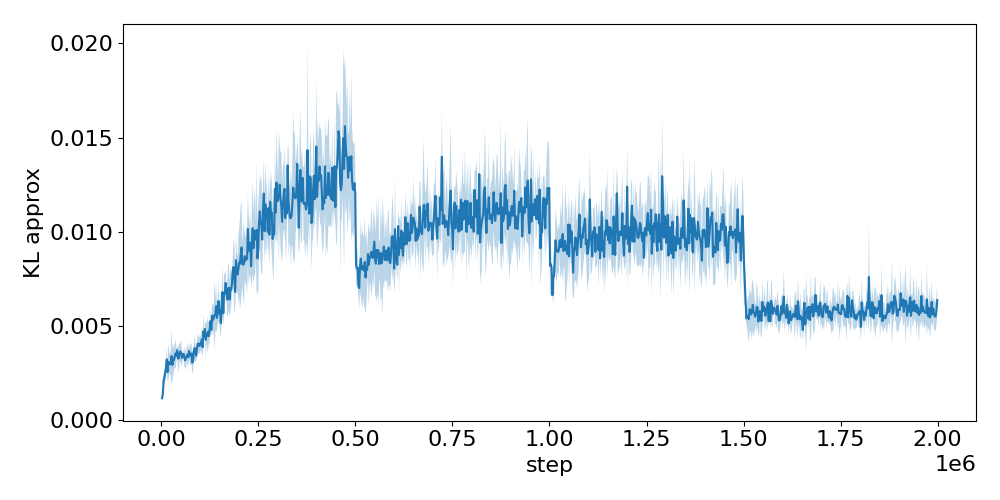

The data file committed next to this chart (first rows):
step, run_0, run_1, run_2, run_3, run_4
2048, 0.001258, 0.00105, 0.0009053, 0.00108, 0.001529
4096, 0.001242, 0.001588, 0.001433, 0.001438, 0.001206
6144, 0.002362, 0.00231, 0.002197, 0.001842, 0.001933
8192, 0.002152, 0.00216, 0.002259, 0.002902, 0.001864
10240, 0.002763, 0.00232, 0.002266, 0.003351, 0.002011
12288, 0.003293, 0.002372, 0.002121, 0.00294, 0.002994
14336, 0.004307, 0.002846, 0.002864, 0.00286, 0.003248
16384, 0.002841, 0.002035, 0.003148, 0.002383, 0.002351
18432, 0.003734, 0.002132, 0.00361, 0.001917, 0.004093
20480, 0.003056, 0.00294, 0.002724, 0.002479, 0.004049
22528, 0.003609, 0.00251, 0.002481, 0.003154, 0.003112
24576, 0.002621, 0.002847, 0.002082, 0.004012, 0.003299
26624, 0.003007, 0.005473, 0.002787, 0.001638, 0.00409
28672, 0.002373, 0.004103, 0.003682, 0.002295, 0.002183
30720, 0.00265, 0.003488, 0.00464, 0.002472, 0.002853
32768, 0.002677, 0.003667, 0.003815, 0.003207, 0.002557
34816, 0.00415, 0.003304, 0.003235, 0.002479, 0.003752
36864, 0.003925, 0.004306, 0.004014, 0.002914, 0.002532
38912, 0.003436, 0.003143, 0.003108, 0.003428, 0.00405
40960, 0.003888, 0.003611, 0.003394, 0.003778, 0.003865
43008, 0.00294, 0.002874, 0.003561, 0.003009, 0.003989
45056, 0.003717, 0.003295, 0.004046, 0.002054, 0.003267
47104, 0.003336, 0.003, 0.003483, 0.004162, 0.003833
49152, 0.003133, 0.003084, 0.003845, 0.003833, 0.00431
51200, 0.003648, 0.003653, 0.003283, 0.002832, 0.004422
53248, 0.003662, 0.003358, 0.00286, 0.002766, 0.003861
55296, 0.00362, 0.003447, 0.003466, 0.003255, 0.003277
57344, 0.003541, 0.003399, 0.003532, 0.003419, 0.003668
59392, 0.003339, 0.002798, 0.004233, 0.003157, 0.003255
61440, 0.002964, 0.00317, 0.002823, 0.003697, 0.003215
63488, 0.002858, 0.002854, 0.004353, 0.002929, 0.003463
65536, 0.003231, 0.003558, 0.003158, 0.003267, 0.003681
67584, 0.003216, 0.002594, 0.003662, 0.003896, 0.004014
69632, 0.002872, 0.003291, 0.003424, 0.003082, 0.004028
71680, 0.0034, 0.004311, 0.003762, 0.003077, 0.003788
73728, 0.00323, 0.003108, 0.003176, 0.003956, 0.003695
75776, 0.003191, 0.00361, 0.003329, 0.002872, 0.004337
77824, 0.004171, 0.004141, 0.003203, 0.003165, 0.003014
79872, 0.0027, 0.002946, 0.00397, 0.002553, 0.003063
81920, 0.002663, 0.002467, 0.003943, 0.003302, 0.003244
83968, 0.003133, 0.003747, 0.004094, 0.004062, 0.003261
86016, 0.003234, 0.004737, 0.00429, 0.003592, 0.003259
88064, 0.003465, 0.004337, 0.003642, 0.002885, 0.003812
90112, 0.003174, 0.003252, 0.003244, 0.003555, 0.003886
92160, 0.003602, 0.003312, 0.004232, 0.003664, 0.004307
94208, 0.004512, 0.003786, 0.003425, 0.003936, 0.004667
96256, 0.003609, 0.004735, 0.004278, 0.003865, 0.003769
98304, 0.003491, 0.003823, 0.004494, 0.003678, 0.004198
100352, 0.003431, 0.004424, 0.004357, 0.003681, 0.004463
102400, 0.004345, 0.004393, 0.004222, 0.003748, 0.003696
104448, 0.004606, 0.004575, 0.003, 0.00468, 0.004541
106496, 0.003433, 0.004366, 0.003452, 0.003835, 0.004285
108544, 0.003198, 0.005232, 0.005057, 0.004446, 0.005618
110592, 0.004251, 0.004609, 0.004685, 0.004134, 0.004446
112640, 0.005167, 0.004838, 0.005204, 0.004291, 0.004694
114688, 0.003157, 0.005495, 0.003612, 0.004075, 0.004961
116736, 0.004563, 0.004938, 0.004296, 0.00393, 0.005164
118784, 0.004096, 0.006099, 0.004208, 0.004408, 0.003636
120832, 0.004489, 0.005339, 0.003946, 0.00453, 0.005182
122880, 0.004163, 0.005421, 0.005021, 0.00381, 0.003871
... 916 more rows
